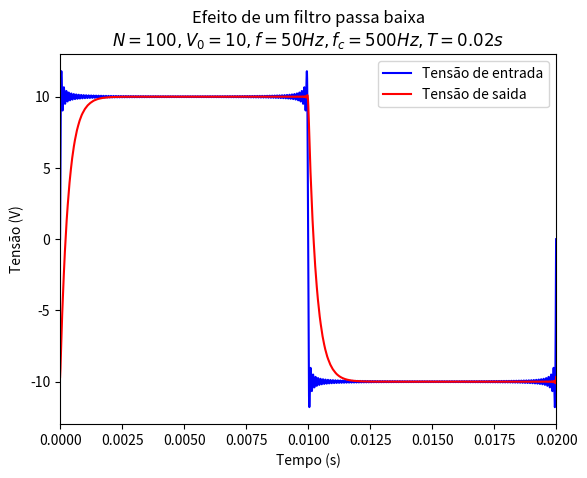

This figure's Python source:
%matplotlib inline
import numpy as np
import matplotlib.pyplot as plt

#Termos de Fourier
N = 100

#Frequencia do sinal e de corte
f_c = 500 #Hz
f = 50 #Hz
w_c = f_c * (2 * np.pi)
w = f * (2 * np.pi)

#Amplitude da tensão de entrada
V_0 = 10 #V

#Período da simulação
T = 1 / f #s

#Número de passos temporais
n = int(1e4)
t = np.linspace(0, T, n)

#Fourier
A = 4 * V_0 / np.pi

V = np.zeros((n, 1))
Vf = np.zeros((n, 1))

#Tensao de entrada
for j in range(n):
    for i in range(N):
        k = 1 + 2*i
        V[j] += A * np.sin(k * w * t[j]) / k

#Tensao de saida
for i in range(N):
    k = 1 + 2*i
    w_i = w * k
    
    G_0 = 1 / np.sqrt(1 + (w_i / w_c) ** 2)
    phi_0 = np.arctan(-w_i / w_c)
    
    for j in range(n):
        Vf[j] += G_0 * A * np.sin(w_i * t[j] + phi_0) / k

plt.plot(t, V, 'b', label='Tensão de entrada')
plt.plot(t, Vf, 'r', label='Tensão de saida')
plt.legend()
desc = "$N=%s, V_0=%s, f=%s Hz, f_c =%s Hz, T=%s s$" % (N, V_0, f, f_c, T)
plt.title("Efeito de um filtro passa baixa\n%s" % desc)
plt.xlabel("Tempo (s)")
plt.ylabel("Tensão (V)")
plt.xlim(0, np.max(t))
plt.show()

